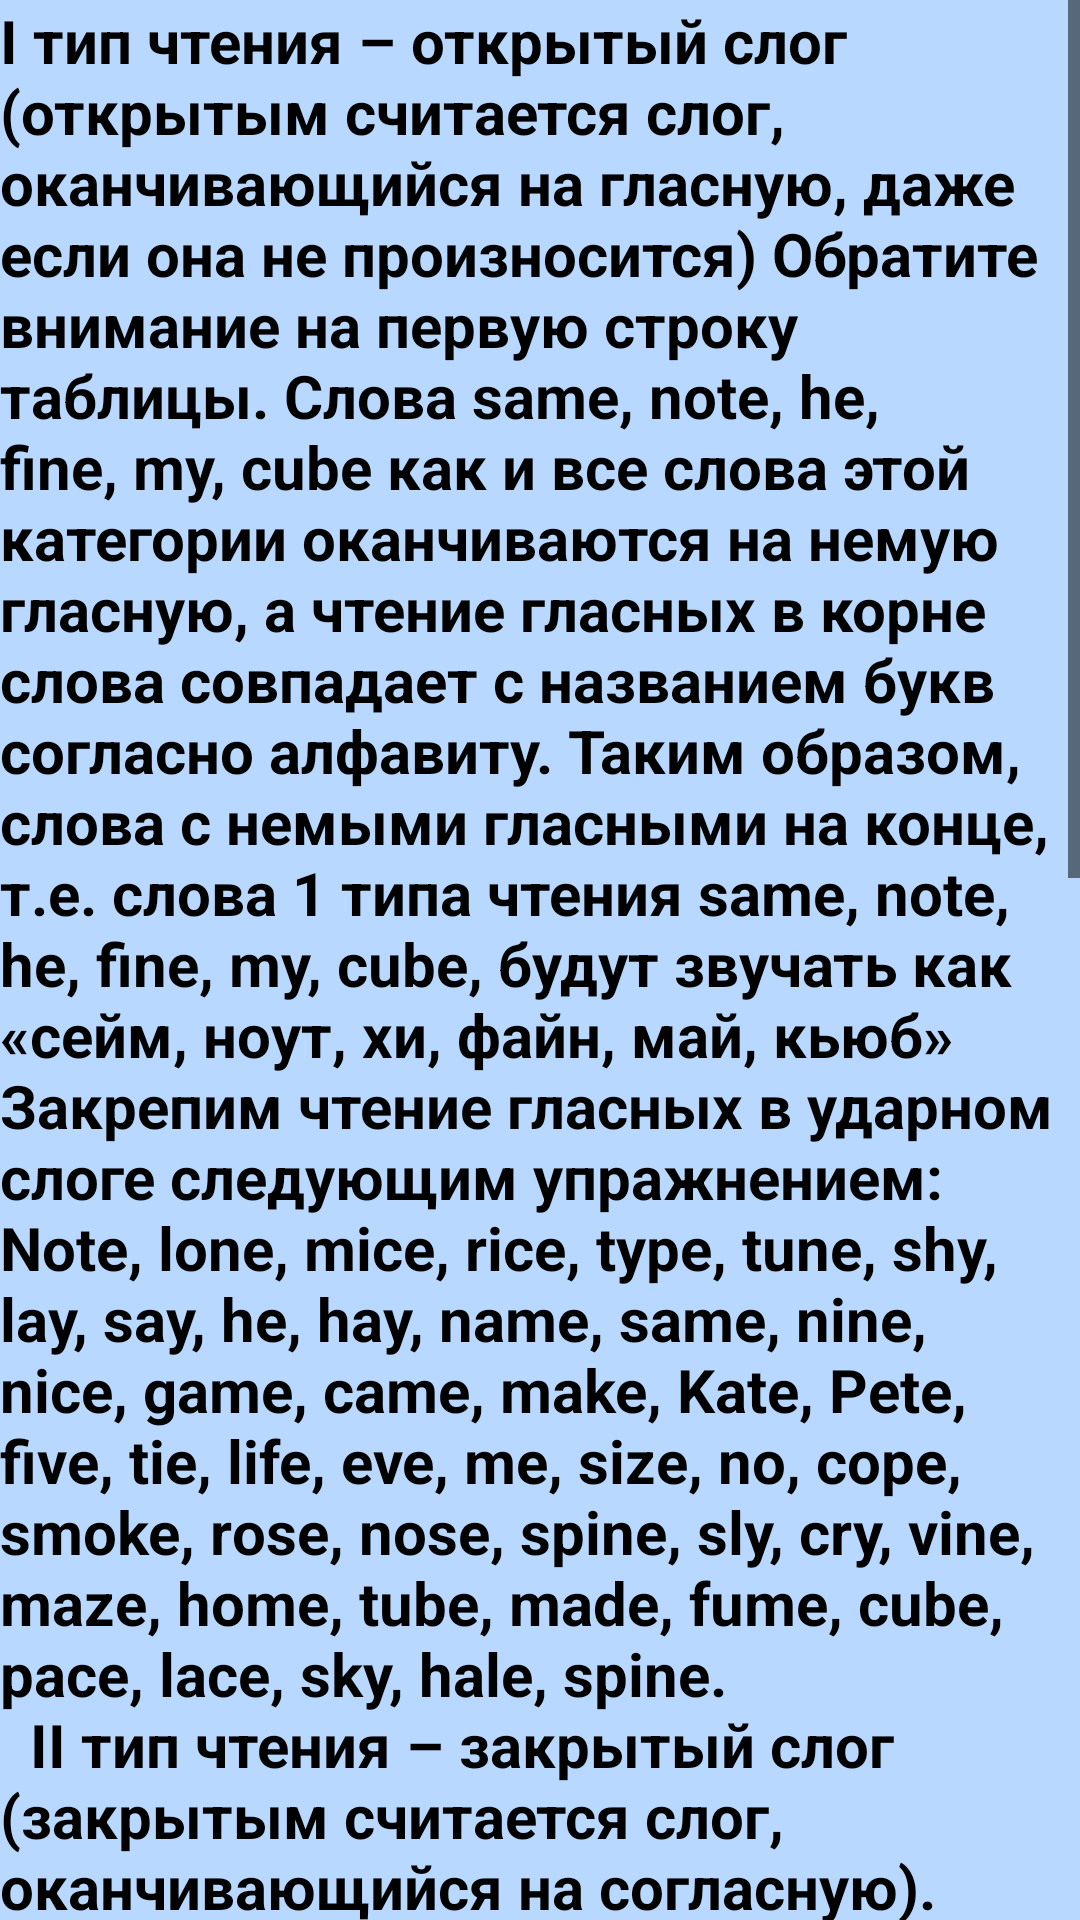

This screen was rendered from an Android layout file. Write that file and the resources it references.
<!-- AndroidManifest.xml: application theme AppTheme -->
<!-- res/layout/activity_proiznoshenie.xml -->
<?xml version="1.0" encoding="utf-8"?>
<LinearLayout xmlns:android="http://schemas.android.com/apk/res/android"
    android:id="@+id/proiznoshenie_layout_1"
    android:orientation="vertical"
    android:layout_width="match_parent"
    android:layout_height="match_parent"
    android:clickable="true"
    android:gravity="left|center">











    <ScrollView
        android:id="@+id/scroll_proiznoshenie_activity"
        android:layout_width="match_parent"
        android:layout_height="wrap_content">
        <TextView
            android:id="@+id/proiznoshenie_text_1"
            android:layout_width="wrap_content"
            android:layout_height="wrap_content"
            android:text="@string/string_proiznoshenie"
            android:clickable="false"
            android:textSize="20dp"
            android:gravity="left|center"
            android:selectAllOnFocus="false"
            android:layout_marginRight="5dp">


        </TextView>
    </ScrollView>

</LinearLayout>
<!-- resources referenced by this layout -->
<resources>
  <string name="string_proiznoshenie"> <b>I тип чтения – открытый слог (открытым считается слог, оканчивающийся на гласную, даже если она не произносится)
  
          Обратите внимание на первую строку таблицы. Слова same, note, he, fine, my, cube как и все слова этой категории оканчиваются на немую гласную, а чтение гласных в корне слова совпадает с названием букв согласно алфавиту. Таким образом, слова с немыми гласными на конце, т.е. слова 1 типа чтения same, note, he, fine, my, cube, будут звучать как «сейм, ноут, хи, файн, май, кьюб»
  
          Закрепим чтение гласных в ударном слоге  следующим упражнением:
  
          Note, lone, mice, rice, type, tune, shy, lay, say, he, hay, name, same, nine, nice, game, came, make, Kate, Pete, five, tie, life, eve, me, size, no, cope, smoke, rose, nose, spine, sly, cry, vine, maze, home, tube, made, fume, cube, pace, lace, sky, hale, spine.
  
          </b>\n <b> II тип чтения – закрытый слог  (закрытым считается слог, оканчивающийся на согласную). Это вторая строка по таблице. Обратите внимание на слова rat, hot, red, bit, myth, run,  на конце которых отсутствует немая гласная. Эти слова звучат как «рэт, хот, ред, бит, мисс, ран».
  
          Cap, pen, bed, ten, not, spot, lot, bad, rat, sit, send, test, pit, in, send, spell, tin, less, ban, mad, fat, Sam, land, did, fit, sat, pet, tin, slip, sad, glad, bag, jam, gap, lag, can, kin, Jim, Jack, yes, ink, cup, run, cod, spin, not, doll, hop, hot, bank, rank, spin, up, us, bus, bun, cut, fun, vet, well, but, nut.
  
         </b> \n <b>III тип чтения – гласная + буква “r”, которая влияет на звучание гласной в корне слова, придавая ей некоторую протяжность. Так слова car, sort, term, fir, Byrd, fur звучат как «ка: со:т, те:м, фё: бе:д, фе: ».
  
          stern , Far, curt, hard, hart, car, card, cart, fork, cork, work,  sort, term, first,  Byrd, furs, curl,  her, curb, turn, girl, sir, burn, turn, word, born, torn, bird, form, serf, herb.
  
          </b>\n <b>IV тип чтения – гласная + буква “r”+ гласная. Буква  “r” в данном случае также не читается;  все три гласные в совокупности звучат следующим образом: care, store, mere, tyre, cure – «кэа, сто:, миэ, таиэ, кьюэ».
  
          Fare , here, pure, rare , cure, during, mare,   fire, bare, mire, stare ,tire,  sere,    mere, store,  core, more, care.
  </b>
  </string>
  <style name="AppTheme" parent="Theme.AppCompat.Light.DarkActionBar">
          <item name="android:windowBackground">@color/color2</item>
          <item name="android:textColorPrimary">@color/color1</item>
          <item name="android:textColorSecondary">@color/color5</item>
          <item name="android:textColorTertiary">@color/color5</item>
          
      </style>
  <color name="color2">#b8d8ff</color>
  <color name="color1">#000000</color>
  <color name="color5">#000000</color>
</resources>
